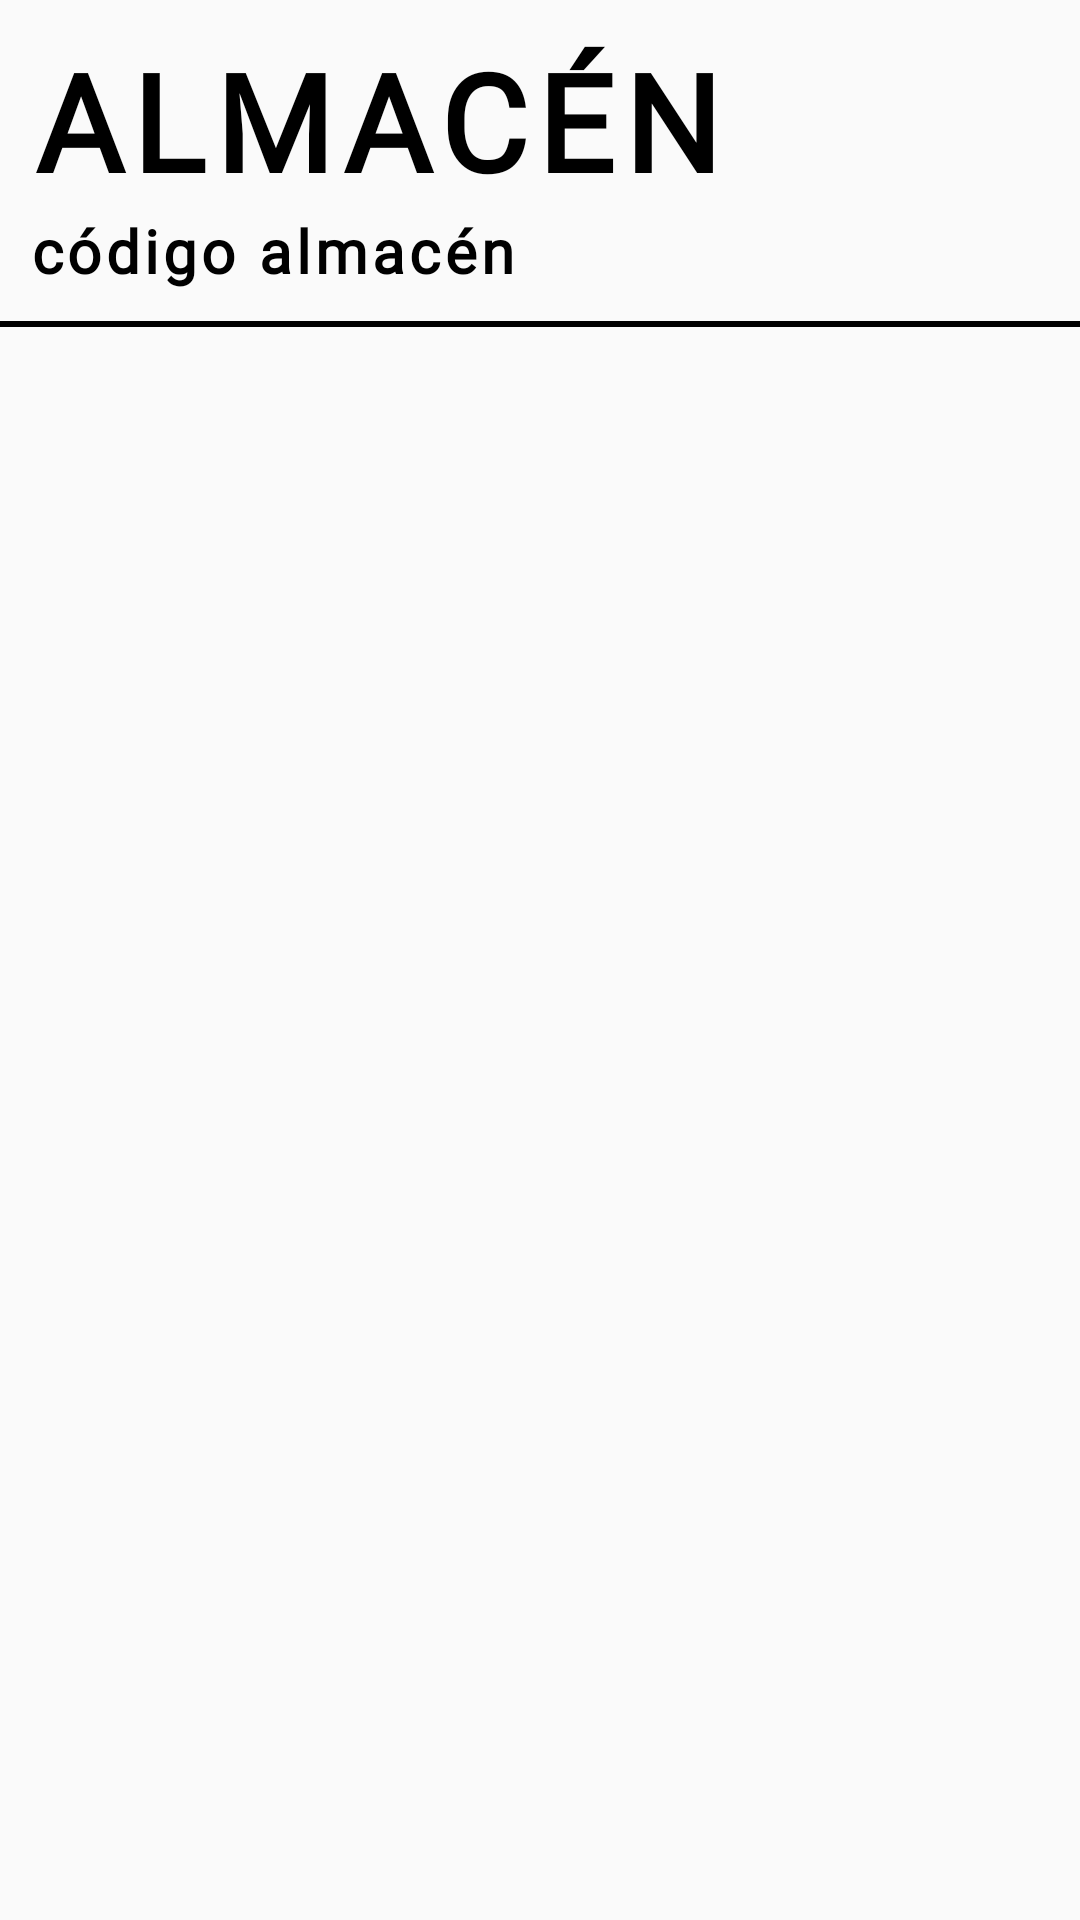

Layout XML and referenced resources for this Android screen:
<!-- AndroidManifest.xml: application theme Theme.Gestock -->
<!-- res/layout/nav_header.xml -->
<?xml version="1.0" encoding="utf-8"?>
<androidx.constraintlayout.widget.ConstraintLayout xmlns:android="http://schemas.android.com/apk/res/android" xmlns:app="http://schemas.android.com/apk/res-auto"
    android:layout_width="match_parent"
    android:layout_height="wrap_content">
    <TextView
        android:textSize="45sp"
        android:textStyle="bold"
        android:textColor="@color/black"
        android:id="@+id/nombre_almacen_navigation"
        android:layout_width="wrap_content"
        android:layout_height="wrap_content"
        android:layout_margin="10dp"
        android:text="ALMACÉN"
        android:fontFamily="@font/abhaya_libre"
        android:letterSpacing="0.07"
        app:layout_constraintStart_toStartOf="parent"
        app:layout_constraintTop_toTopOf="parent"/>
    <TextView
        android:textSize="20sp"
        android:textStyle="bold"
        android:textColor="@color/black"
        android:id="@+id/codigo_almacen_navigation"
        android:layout_width="wrap_content"
        android:layout_height="wrap_content"
        android:text="código almacén"
        android:fontFamily="@font/abhaya_libre"
        android:letterSpacing="0.07"
        app:layout_constraintStart_toStartOf="@+id/nombre_almacen_navigation"
        app:layout_constraintTop_toBottomOf="@+id/nombre_almacen_navigation"/>
    <TextView
        android:id="@+id/blackline_textView"
        android:background="@color/black"
        android:layout_width="match_parent"
        android:layout_height="2dp"
        android:layout_marginTop="10dp"
        app:layout_constraintTop_toBottomOf="@+id/codigo_almacen_navigation"/>
</androidx.constraintlayout.widget.ConstraintLayout>
<!-- resources referenced by this layout -->
<resources>
  <color name="black">#ff000000</color>
  <style name="Theme.Gestock" parent="Theme.MaterialComponents.DayNight.NoActionBar.Bridge">
          <item name="colorOnPrimary">@color/white</item>
          <item name="colorOnSecondary">@color/black</item>
          <item name="colorPrimary">@color/black_34</item>
          <item name="colorPrimaryVariant">@color/purple_700</item>
          <item name="colorSecondary">@color/teal_200</item>
          <item name="colorSecondaryVariant">@color/teal_700</item>
      </style>
  <color name="white">#ffffffff</color>
  <color name="black_34">#57090909</color>
  <color name="purple_700">#ff3700b3</color>
  <color name="teal_200">#ff03dac5</color>
  <color name="teal_700">#ff018786</color>
</resources>
